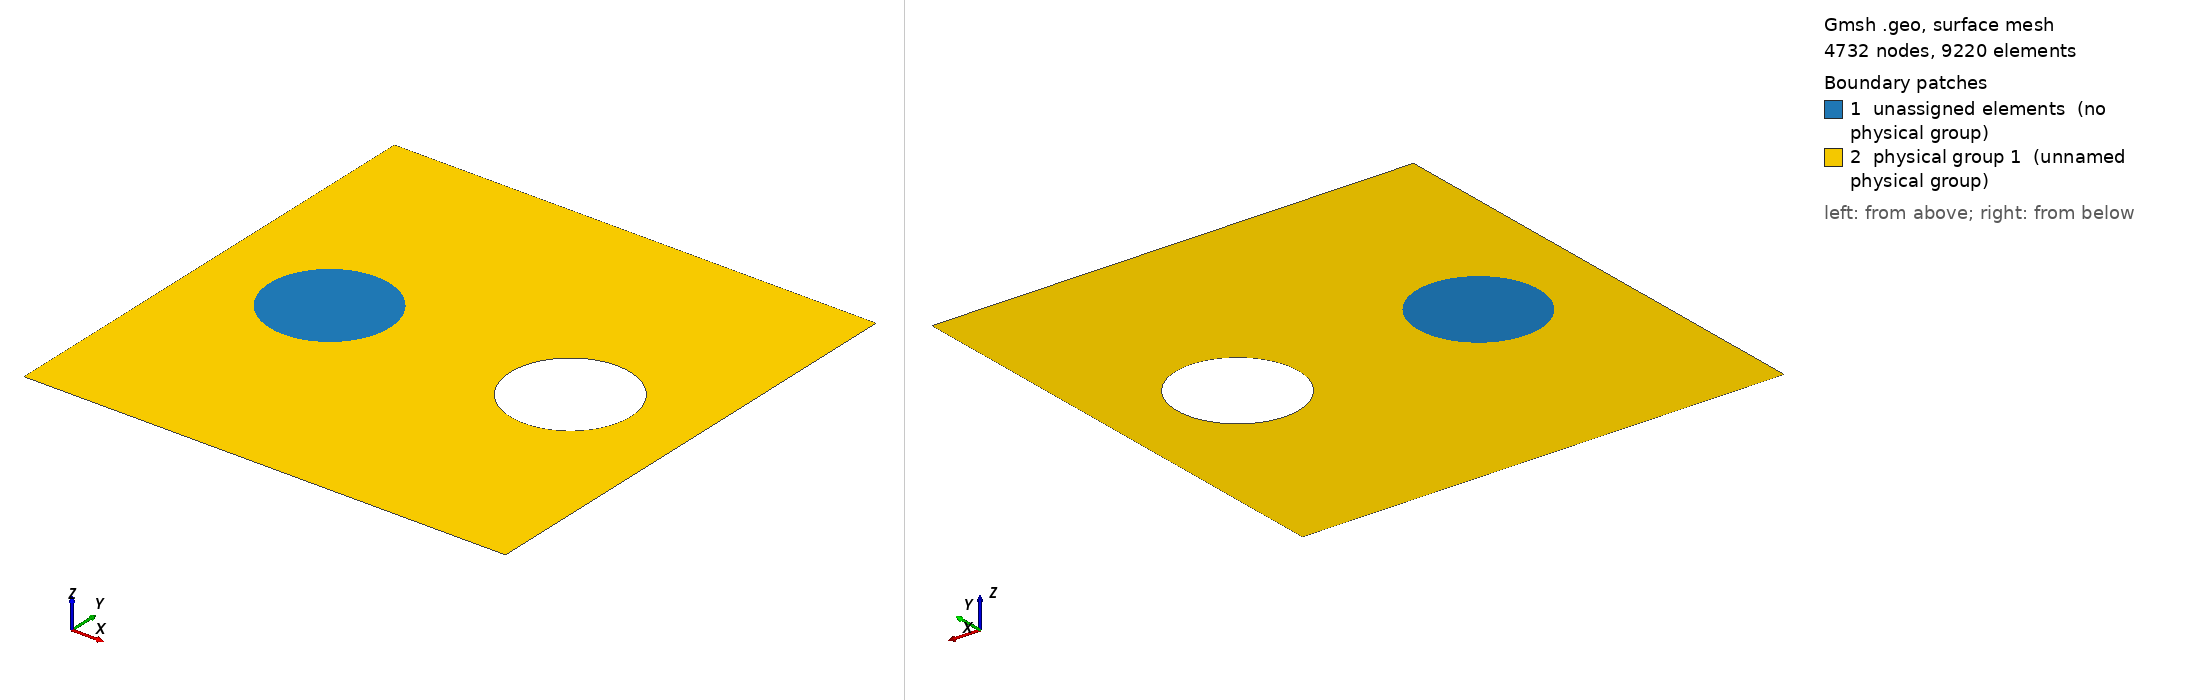

Gmsh geometry script, surface-meshed: 4732 nodes, 9220 surface elements. Boundary patches (legend numbers): 1 unassigned elements (no physical group), 2 physical group 1 (unnamed physical group). Left view from above one corner, right view from below the opposite corner. Legend entries are the model's physical surfaces; 'unassigned elements' are surfaces in no physical group. The drawing asked Gmsh for element sizes between 1% and 20% of the model's largest extent; the script's own settings can give other sizes.

=== t1.geo (drawn) ===
length = 80e-9 ;
interdis = 20e-9 ;
radius = 10e-9 ;

lc1 =2e-9 ;
lc2 = 1e-10 ;


Point(1) = { 0, 0, 0, lc1 };
Point(2) = { 0,length,0, lc1 } ;
Point(3) = { length, length, 0, lc1 } ;
Point(4) = { length, 0, 0, lc1 } ;

Point(5) = { length/2 - interdis/2 - radius , length/2, 0, 1 } ;
Point(6) = { length/2 - interdis/2 - radius , length/2 - radius , 0, lc2} ;
Point(7) = { length/2 - interdis/2 - 2*radius , length/2, 0, lc2 } ;
Point(8) = { length/2 - interdis/2 - radius , length/2 + radius, 0, lc2 } ;
Point(9) = { length/2 - interdis/2 , length/2, 0, lc2} ;


Point(10) = { length/2 + interdis/2 + radius , length/2, 0, lc2 } ;
Point(11) = { length/2 + interdis/2 + radius , length/2 - radius, 0, lc2 } ;
Point(12) = { length/2 + interdis/2  , length/2, 0, lc2 } ;
Point(13) = { length/2 + interdis/2 + radius , length/2 + radius, 0, lc2} ;
Point(14) = { length/2 + interdis/2 + 2*radius , length/2, 0, lc2 } ;

Line(1) = { 1,2};
Line(2) = { 2,3} ;
Line(3) = { 3,4} ;
Line(4) = { 4,1} ;

Circle(5)={6,5,7} ;
Circle(6)={7,5,8} ;
Circle(7)={8,5,9} ;
Circle(8)={9,5,6} ;

Circle(9) = {11,10,12} ;
Circle(10) = {12,10,13} ;
Circle(11) = {13,10,14} ;
Circle(12) = {14,10,11} ;

Line Loop(1) = {5,6,7,8} ;
Line Loop(2) = {1,2,3,4} ;
Line Loop(3) = {9,10,11,12} ;

Plane Surface(1) = {1} ;
Plane Surface(2) = {2,1,3} ;

Physical Surface(1) = {2};
